Run: headless pygame with SDL's dummy video driver; simulated clock (each Clock.tick advances the game by its frame time, no real sleeping); random seed 0; keys injected as events and as key.get_pressed() state; mouse plan: one left click at the window centre at the start of phase 2, then a move to the lower-right quarter at the start of phase 3.
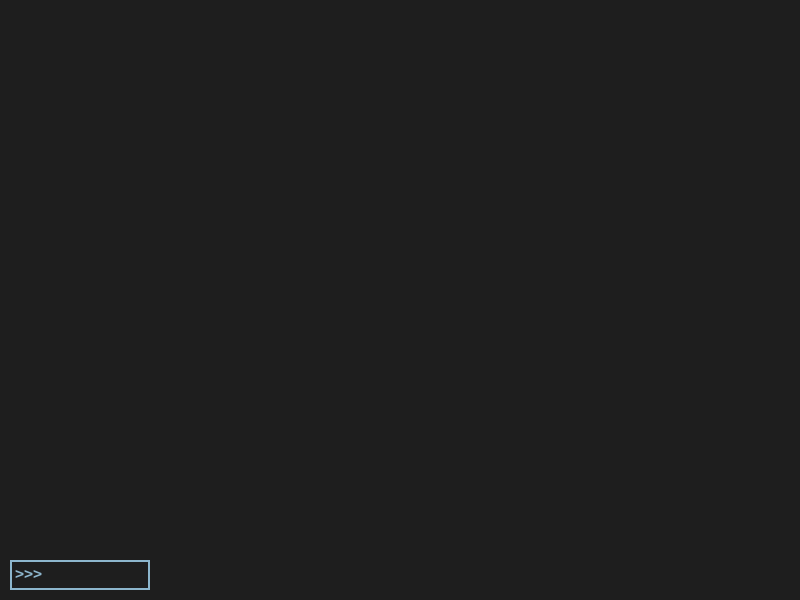
Frame 1 of 4 · flips 1–60 · no input
Frame 2 of 4 · flips 61–180 · clicked the window centre · tapped SPACE, RETURN · held RIGHT (→), D · screen unchanged from frame 1, image omitted
Frame 3 of 4 · flips 181–300 · moved the mouse to the lower-right quarter · held DOWN (↓), S · screen unchanged from frame 2, image omitted
Frame 4 of 4 · flips 301–420 · held LEFT (←), A, UP (↑), W · screen unchanged from frame 3, image omitted

The pygame program that drew these frames:

import pygame
import sys

# Инициализация Pygame
pygame.init()
width, height = 800, 600
screen = pygame.display.set_mode((width, height))
clock = pygame.time.Clock()

# Инициализация шрифтов
pygame.font.init()
font = pygame.font.Font(None, 24)

# Переменные для ввода текста
input_active = False
input_text = ''
input_rect = pygame.Rect(10, height - 40, 140, 30)
color_inactive = pygame.Color('lightskyblue3')
color_active = pygame.Color('dodgerblue2')
color = color_inactive

# Функция для отображения текста
def draw_text(surface, text, font, color, rect, text_input):
    text_surface = font.render(text, True, color)
    surface.blit(text_surface, (rect.x + 5, rect.y + 5))
    pygame.draw.rect(surface, color, rect, 2)
    if text_input:
        pygame.draw.rect(surface, color, rect, 2)

# Главный цикл игры
running = True
while running:
    screen.fill((30, 30, 30))  # Задаем фон

    for event in pygame.event.get():
        if event.type == pygame.QUIT:
            running = False
        if event.type == pygame.MOUSEBUTTONDOWN:
            if input_rect.collidepoint(event.pos):
                input_active = not input_active
            else:
                input_active = False
            color = color_active if input_active else color_inactive
        if event.type == pygame.KEYDOWN:
            if input_active:
                if event.key == pygame.K_RETURN:
                    print(input_text)  # Вывод введенного текста в консоль (вы можете изменить на вашу логику обработки введенного текста)
                    input_text = ''
                elif event.key == pygame.K_BACKSPACE:
                    input_text = input_text[:-1]
                else:
                    input_text += event.unicode

    draw_text(screen, '>>> ' + input_text, font, color, input_rect, input_active)

    pygame.display.flip()
    clock.tick(60)

pygame.quit()
sys.exit()
